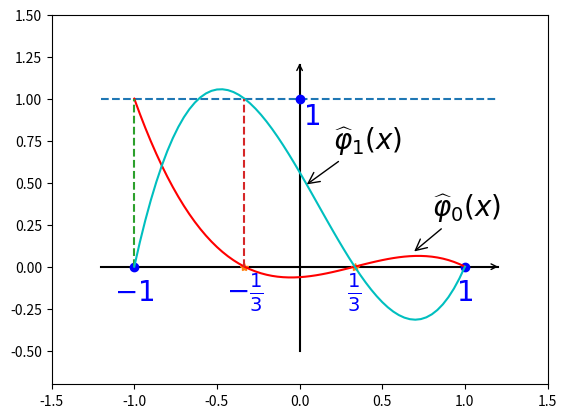

Recreate this plot in Python. (Note: this script raises an exception after producing the figure.)
# -*- coding: utf-8 -*-
"""
Created on Thu May 19 21:24:07 2016

@author: Administrator
"""


import numpy as np
import matplotlib.pyplot as plt

#设置坐标轴的范围
plt.xlim(-1.5,1.5)
plt.ylim(-0.7,1.5)

#画出坐标轴

plotx = plt.plot([-1.2,1.2], [0,0],"k")
ploty = plt.plot([0,0], [-0.5, 1.2],"k")

plotx_1 = plt.plot([-1.2,1.2], [1,1],"--")
#箭头
plt.annotate("",(1.201,0),(1.2,0),arrowprops={"arrowstyle": "->"})
plt.annotate("",(0,1.21),(0,1.2),arrowprops={"arrowstyle": "->"})


#画出点以及标出数字
plotpoint = plt.plot([-1,1],[0,0],'bo')
plotpoint = plt.plot([-1.0/3,1.0/3],[0,0],'*')
plotpoint1 = plt.plot([0],[1],'bo')


plt.text(-1,-0.2,r'$-1$',color="blue",fontsize=20,ha="center")
plt.text(-0.333,-0.2,r'$-\frac{1}{3}$',color="blue",fontsize=20,ha="center")
plt.text(0.333,-0.2,r'$\frac{1}{3}$',color="blue",fontsize=20,ha="center")
plt.text(1,-0.2,r'$1$',color="blue",fontsize=20,ha="center")

plt.text(0.07,0.85,r'$1$',color="blue",fontsize=20,ha="center")



def f1(x):
    return (x-1.0/3)*(x+1.0/3)*(x-1)
    
def f2(x):
    return (x+1)*(3*x-1)*(x-1)
    
def f3(x):
    return (x+1)*(x-1)*(x+1.0/3)

def f4(x):
    return (x+1)*(x+1.0/3)*(x-1.0/3)
    


x = np.linspace(-1, 1, 20*3+1)
#y1 = (x-1.0/3)*(x+1.0/3)*(x-1)*(-9.0)/16
y1 = f1(x)/f1(-1)
y2 = f2(x)*9.0/16
y3 = f3(x)/f3(1.0/3)
y4 = f4(x)/f4(1)

#r"$\varphi_0(x)$"   r"$\varphi_1(x)$"
plt.plot(x, y1, "r",label = r"$\hat{\varphi_0}(x)$")
plt.plot([-1,-1],[0,1],"--")
plt.plot(x, y2, "c", label = r"$\hat{\varphi_1}(x)$")
plt.plot([-1.0/3,-1.0/3],[0,1],"--")

plt.annotate(r"$\widehat\varphi_1(x)$",(0.03,0.48),(0.2,0.7),fontsize = 20,arrowprops={"arrowstyle": "->"})
plt.annotate(r"$\widehat\varphi_0(x)$",(0.68,0.08),(0.8,0.3),fontsize = 20,arrowprops={"arrowstyle": "->"})



#plt.legend()
plt.savefig("biaozhunjihanshu.pdf",dip=120)
plt.show()

#plt.savefig("jihanshu.pdf",dip=120)